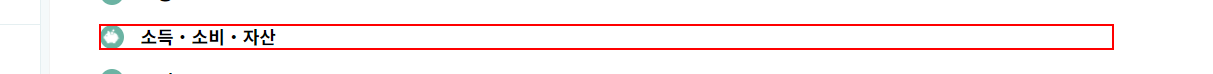
Workflow: 01)_OpenBrower&DownLoad

Step 1: click on the element (repeated 3 times)

Step 4: click on the element '소득분배지표(연령계층별)   년 2011~2020' (no picture)

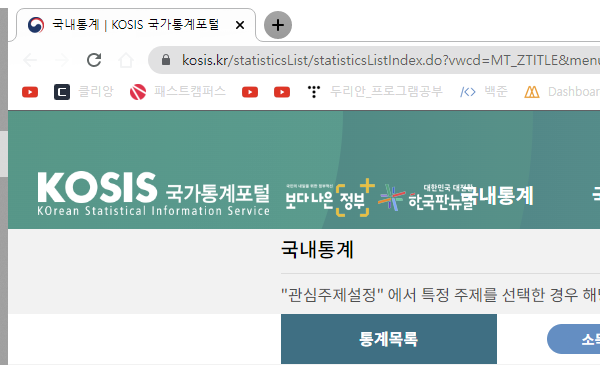
Step 5: Attach Browser 'chrome.exe 국내통계' in window '국내통계 | KOSIS 국가통계포털' (chrome.exe)

Step 6: click on the push button '다운로드' in window '국내통계 | KOSIS 국가통계포털 - Chrome' (chrome.exe) (no picture)

Step 7: find the element 'pop_downgrid' (no picture)

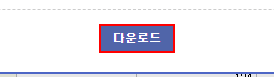
Step 8 [then]: click on the link '다운로드'

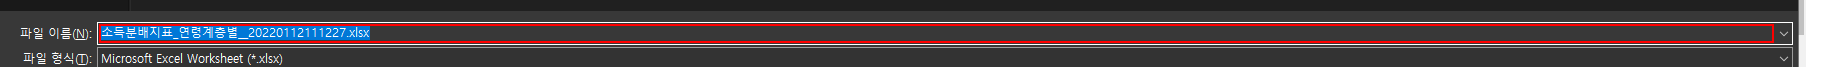
Step 9: get-text in window '다른 이름으로 저장' (chrome.exe)

Step 10: type "[download+"Test"+"[k(enter)]"]" into the editable text '파일 이름:' in window '다른 이름으로 저장' (chrome.exe) (no picture)

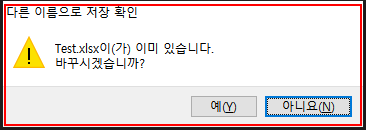
Step 11: find 'chrome.exe 다른'

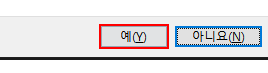
Step 12 [then]: click on the push button '예(Y)' in window '다른 이름으로 저장 확인' (chrome.exe)
